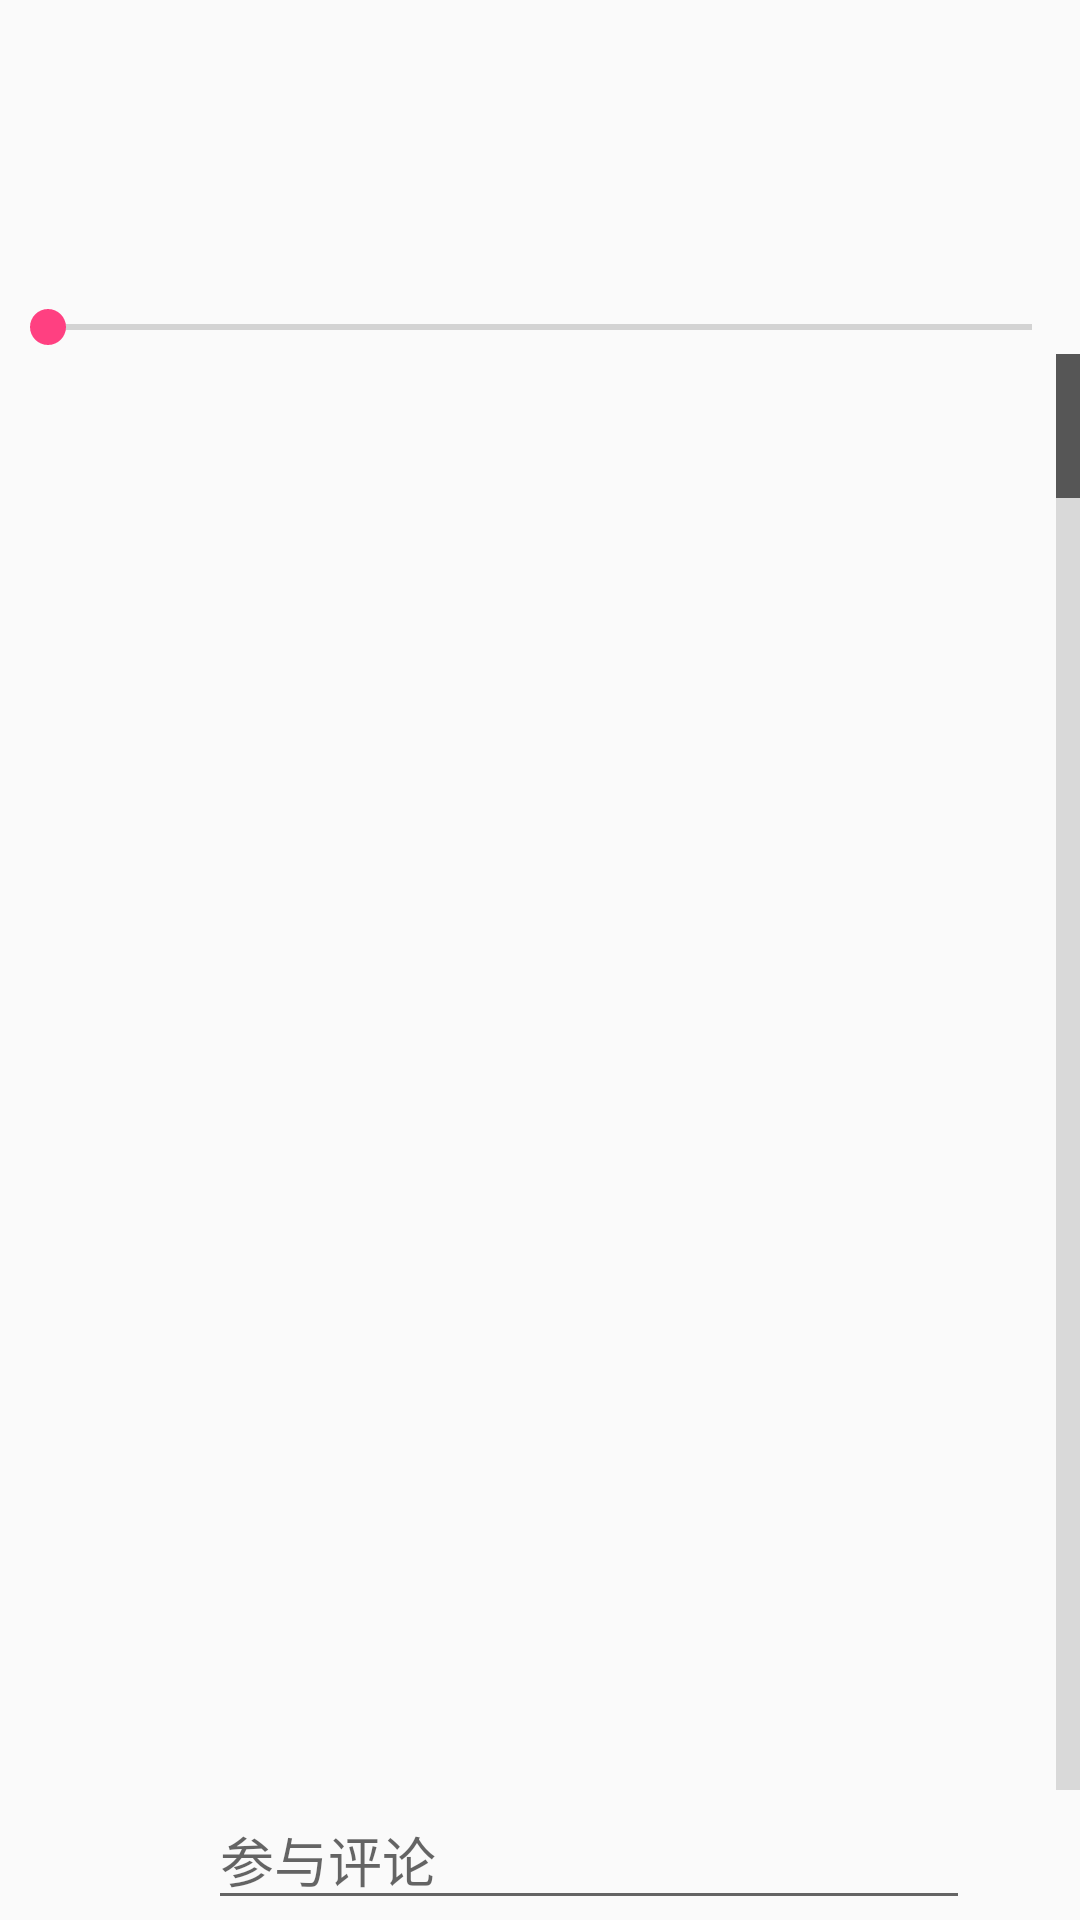

Write the Android layout XML for this screen, with the resource values it uses.
<!-- AndroidManifest.xml: application theme AppTheme -->
<!-- res/layout/activity_music_main.xml -->
<?xml version="1.0" encoding="utf-8"?>
<RelativeLayout xmlns:android="http://schemas.android.com/apk/res/android"
     android:layout_width="match_parent"
    android:layout_height="match_parent"
    >

    <RelativeLayout
        android:layout_width="match_parent"
        android:layout_height="wrap_content"
        android:layout_alignParentTop="true"
        android:id="@+id/mm_llt_top">

        <ImageView
            android:layout_width="100dp"
            android:layout_height="100dp"
            android:id="@+id/mm_touxiang"
            />
        <RelativeLayout
            android:layout_width="wrap_content"
            android:layout_height="wrap_content"
            android:layout_toRightOf="@id/mm_touxiang">
            <TextView
                android:layout_alignParentTop="true"
                android:layout_width="wrap_content"
                android:layout_height="wrap_content"
                android:id="@+id/mm_name"
                style="@style/usertext"
                />
            <ImageView
                android:layout_width="33dp"
                android:layout_height="33dp"
                android:layout_alignParentTop="true"
                android:layout_alignParentRight="true"
                android:layout_marginTop="5dp"
                android:layout_marginRight="15dp"
                android:id="@+id/mm_delete"
                />
            <TextView
                android:layout_width="match_parent"
                android:layout_height="wrap_content"
                android:layout_below="@id/mm_name"
                style="@style/usertext"
                android:id="@+id/mm_sign"
                />
            <TextView
                android:layout_width="match_parent"
                android:layout_height="wrap_content"
                android:id="@+id/mm_geming"
                android:layout_below="@id/mm_sign"
                />

            <RelativeLayout
                android:layout_width="wrap_content"
                android:layout_height="wrap_content"
                android:layout_below="@id/mm_geming"
                >
                <ImageView
                    android:layout_width="33dp"
                    android:layout_height="33dp"
                    android:id="@+id/mm_play"
                    />
                <ImageView
                    android:layout_width="33dp"
                    android:layout_height="33dp"
                    android:id="@+id/mm_pause"
                    android:layout_toRightOf="@+id/mm_play"
                    android:layout_marginLeft="10dp"
                     />
                <ImageView
                    android:layout_width="33dp"
                    android:layout_height="33dp"
                    android:id="@+id/mm_stop"
                    android:layout_toRightOf="@id/mm_pause"
                    android:layout_marginLeft="10dp"
                    />
                <TextView
                    android:layout_width="wrap_content"
                    android:layout_height="wrap_content"
                    android:id="@+id/mm_zan_number"
                    android:layout_toRightOf="@id/mm_stop"
                    android:layout_marginLeft="10dp"
                    />
                <TextView
                    android:layout_width="wrap_content"
                    android:layout_height="wrap_content"
                    android:id="@+id/mm_flower_number"
                    android:layout_toRightOf="@id/mm_zan_number"
                    android:layout_marginLeft="10dp"
                    />
                <ImageView
                    android:layout_width="33dp"
                    android:layout_height="33dp"
                    android:id="@+id/mm_add"
                    android:layout_toRightOf="@id/mm_flower_number"
                    android:layout_marginLeft="10dp"
                    />


            </RelativeLayout>
        </RelativeLayout>
    </RelativeLayout>
    <LinearLayout
        android:layout_width="match_parent"
        android:layout_height="wrap_content"
        android:layout_alignParentBottom="true"
        android:id="@+id/mm_llt_bottom"
        >
        <ImageView
            android:layout_width="33dp"
            android:layout_height="33dp"
            android:id="@+id/mm_flower" />
        <ImageView
            android:layout_width="33dp"
            android:layout_height="33dp"
            android:layout_weight="1"
            android:id="@+id/mm_like" />
        <EditText
            android:layout_width="wrap_content"
            android:layout_height="wrap_content"
            android:layout_weight="50"
            android:id="@+id/mm_text_comment"
            android:hint="参与评论"
            />
        <ImageView
            android:layout_width="33dp"
            android:layout_height="33dp"
            android:layout_weight="1"
            android:id="@+id/mm_comment" />

    </LinearLayout>

    <SeekBar
        android:layout_width="match_parent"
        android:layout_height="wrap_content"
        android:layout_below="@+id/mm_llt_top"
        android:max="100"
        android:id="@+id/music_seekbar"
    />

    <ListView
        android:layout_width="match_parent"
        android:layout_height="wrap_content"
        android:id="@+id/list_music_main"
        android:fastScrollEnabled="true"
        android:layout_below="@+id/music_seekbar"
        android:layout_above="@+id/mm_llt_bottom"></ListView>




</RelativeLayout>
<!-- resources referenced by this layout -->
<resources>
  <style name="usertext">
          <item name="android:textSize">16dp</item>
          <item name="android:textColor">@color/text_clo</item>
          <item name="android:layout_width">wrap_content</item>
          <item name="android:layout_height">wrap_content</item>
          <item name="android:layout_weight">1</item>
      </style>
  <style name="AppTheme" parent="Theme.AppCompat.Light.DarkActionBar">
          
          <item name="colorPrimary">@color/colorPrimary</item>
          <item name="colorPrimaryDark">@color/colorPrimaryDark</item>
          <item name="colorAccent">@color/colorAccent</item>
      </style>
  <color name="text_clo">#333</color>
  <color name="colorPrimary">#3F51B5</color>
  <color name="colorPrimaryDark">#303F9F</color>
  <color name="colorAccent">#FF4081</color>
</resources>
